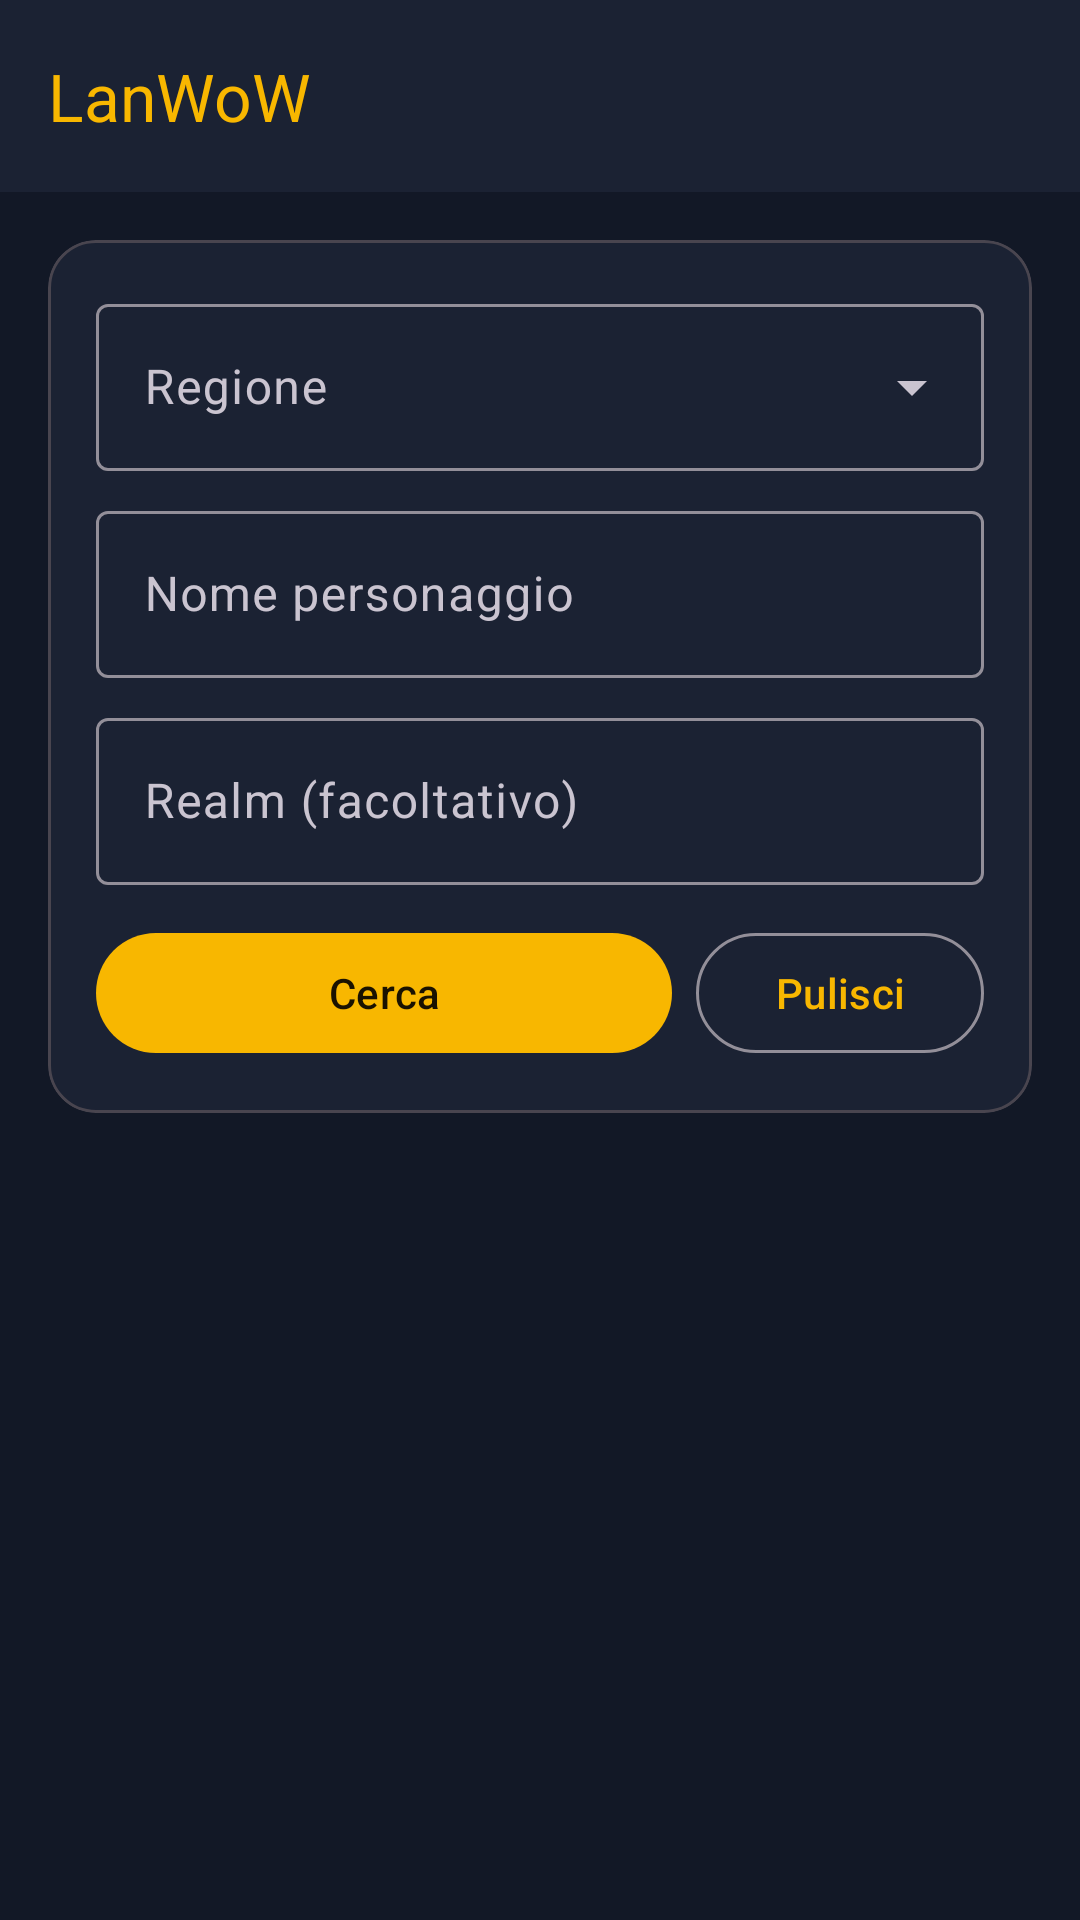

The Android layout XML behind this screen, and the referenced resources:
<!-- AndroidManifest.xml: application theme Theme.LanWoW -->
<!-- res/layout/activity_main.xml -->
<?xml version="1.0" encoding="utf-8"?>
<LinearLayout xmlns:android="http://schemas.android.com/apk/res/android"
    xmlns:app="http://schemas.android.com/apk/res-auto"
    android:layout_width="match_parent"
    android:layout_height="match_parent"
    android:orientation="vertical">

    <com.google.android.material.appbar.MaterialToolbar
        android:id="@+id/toolbar"
        android:layout_width="match_parent"
        android:layout_height="wrap_content"
        android:background="?attr/colorSurface"
        app:title="@string/app_name"
        app:titleTextColor="@color/gold" />

    <ScrollView
        android:layout_width="match_parent"
        android:layout_height="match_parent"
        android:fillViewport="true">

        <LinearLayout
            android:layout_width="match_parent"
            android:layout_height="wrap_content"
            android:orientation="vertical"
            android:padding="16dp">

            <com.google.android.material.card.MaterialCardView
                android:layout_width="match_parent"
                android:layout_height="wrap_content"
                app:cardCornerRadius="16dp"
                app:contentPadding="16dp">

                <LinearLayout
                    android:layout_width="match_parent"
                    android:layout_height="wrap_content"
                    android:orientation="vertical">

                    <com.google.android.material.textfield.TextInputLayout
                        style="@style/Widget.Material3.TextInputLayout.OutlinedBox.ExposedDropdownMenu"
                        android:layout_width="match_parent"
                        android:layout_height="wrap_content"
                        android:hint="@string/regione">

                        <AutoCompleteTextView
                            android:id="@+id/input_region"
                            android:layout_width="match_parent"
                            android:layout_height="wrap_content"
                            android:inputType="none" />
                    </com.google.android.material.textfield.TextInputLayout>

                    <com.google.android.material.textfield.TextInputLayout
                        style="@style/Widget.Material3.TextInputLayout.OutlinedBox"
                        android:layout_width="match_parent"
                        android:layout_height="wrap_content"
                        android:layout_marginTop="8dp"
                        android:hint="@string/nome_personaggio">

                        <com.google.android.material.textfield.TextInputEditText
                            android:id="@+id/input_name"
                            android:layout_width="match_parent"
                            android:layout_height="wrap_content"
                            android:imeOptions="actionSearch"
                            android:inputType="text" />
                    </com.google.android.material.textfield.TextInputLayout>

                    <com.google.android.material.textfield.TextInputLayout
                        style="@style/Widget.Material3.TextInputLayout.OutlinedBox"
                        android:layout_width="match_parent"
                        android:layout_height="wrap_content"
                        android:layout_marginTop="8dp"
                        android:hint="@string/realm_facoltativo">

                        <com.google.android.material.textfield.TextInputEditText
                            android:id="@+id/input_realm"
                            android:layout_width="match_parent"
                            android:layout_height="wrap_content"
                            android:inputType="text" />
                    </com.google.android.material.textfield.TextInputLayout>

                    <LinearLayout
                        android:layout_width="match_parent"
                        android:layout_height="wrap_content"
                        android:layout_marginTop="12dp"
                        android:orientation="horizontal">

                        <com.google.android.material.button.MaterialButton
                            android:id="@+id/btn_search"
                            android:layout_width="0dp"
                            android:layout_height="wrap_content"
                            android:layout_weight="2"
                            android:text="@string/cerca" />

                        <com.google.android.material.button.MaterialButton
                            android:id="@+id/btn_clear"
                            style="@style/Widget.Material3.Button.OutlinedButton"
                            android:layout_width="0dp"
                            android:layout_height="wrap_content"
                            android:layout_marginStart="8dp"
                            android:layout_weight="1"
                            android:text="@string/pulisci" />
                    </LinearLayout>
                </LinearLayout>
            </com.google.android.material.card.MaterialCardView>

            <ProgressBar
                android:id="@+id/progress"
                android:layout_width="wrap_content"
                android:layout_height="wrap_content"
                android:layout_gravity="center_horizontal"
                android:layout_marginTop="16dp"
                android:visibility="gone" />

            <TextView
                android:id="@+id/error_text"
                android:layout_width="match_parent"
                android:layout_height="wrap_content"
                android:layout_marginTop="12dp"
                android:textColor="@color/error_red"
                android:visibility="gone" />

            <LinearLayout
                android:id="@+id/results"
                android:layout_width="match_parent"
                android:layout_height="wrap_content"
                android:layout_marginTop="8dp"
                android:orientation="vertical" />
        </LinearLayout>
    </ScrollView>
</LinearLayout>
<!-- resources referenced by this layout -->
<resources>
  <color name="error_red">#FF6B6B</color>
  <color name="gold">#F8B700</color>
  <string name="app_name">LanWoW</string>
  <string name="cerca">Cerca</string>
  <string name="nome_personaggio">Nome personaggio</string>
  <string name="pulisci">Pulisci</string>
  <string name="realm_facoltativo">Realm (facoltativo)</string>
  <string name="regione">Regione</string>
  <style name="Theme.LanWoW" parent="Theme.Material3.Dark.NoActionBar">
          <item name="colorPrimary">@color/gold</item>
          <item name="colorOnPrimary">#1A1200</item>
          <item name="android:colorBackground">@color/dark_bg</item>
          <item name="colorSurface">#1B2233</item>
      </style>
  <color name="dark_bg">#121826</color>
</resources>
